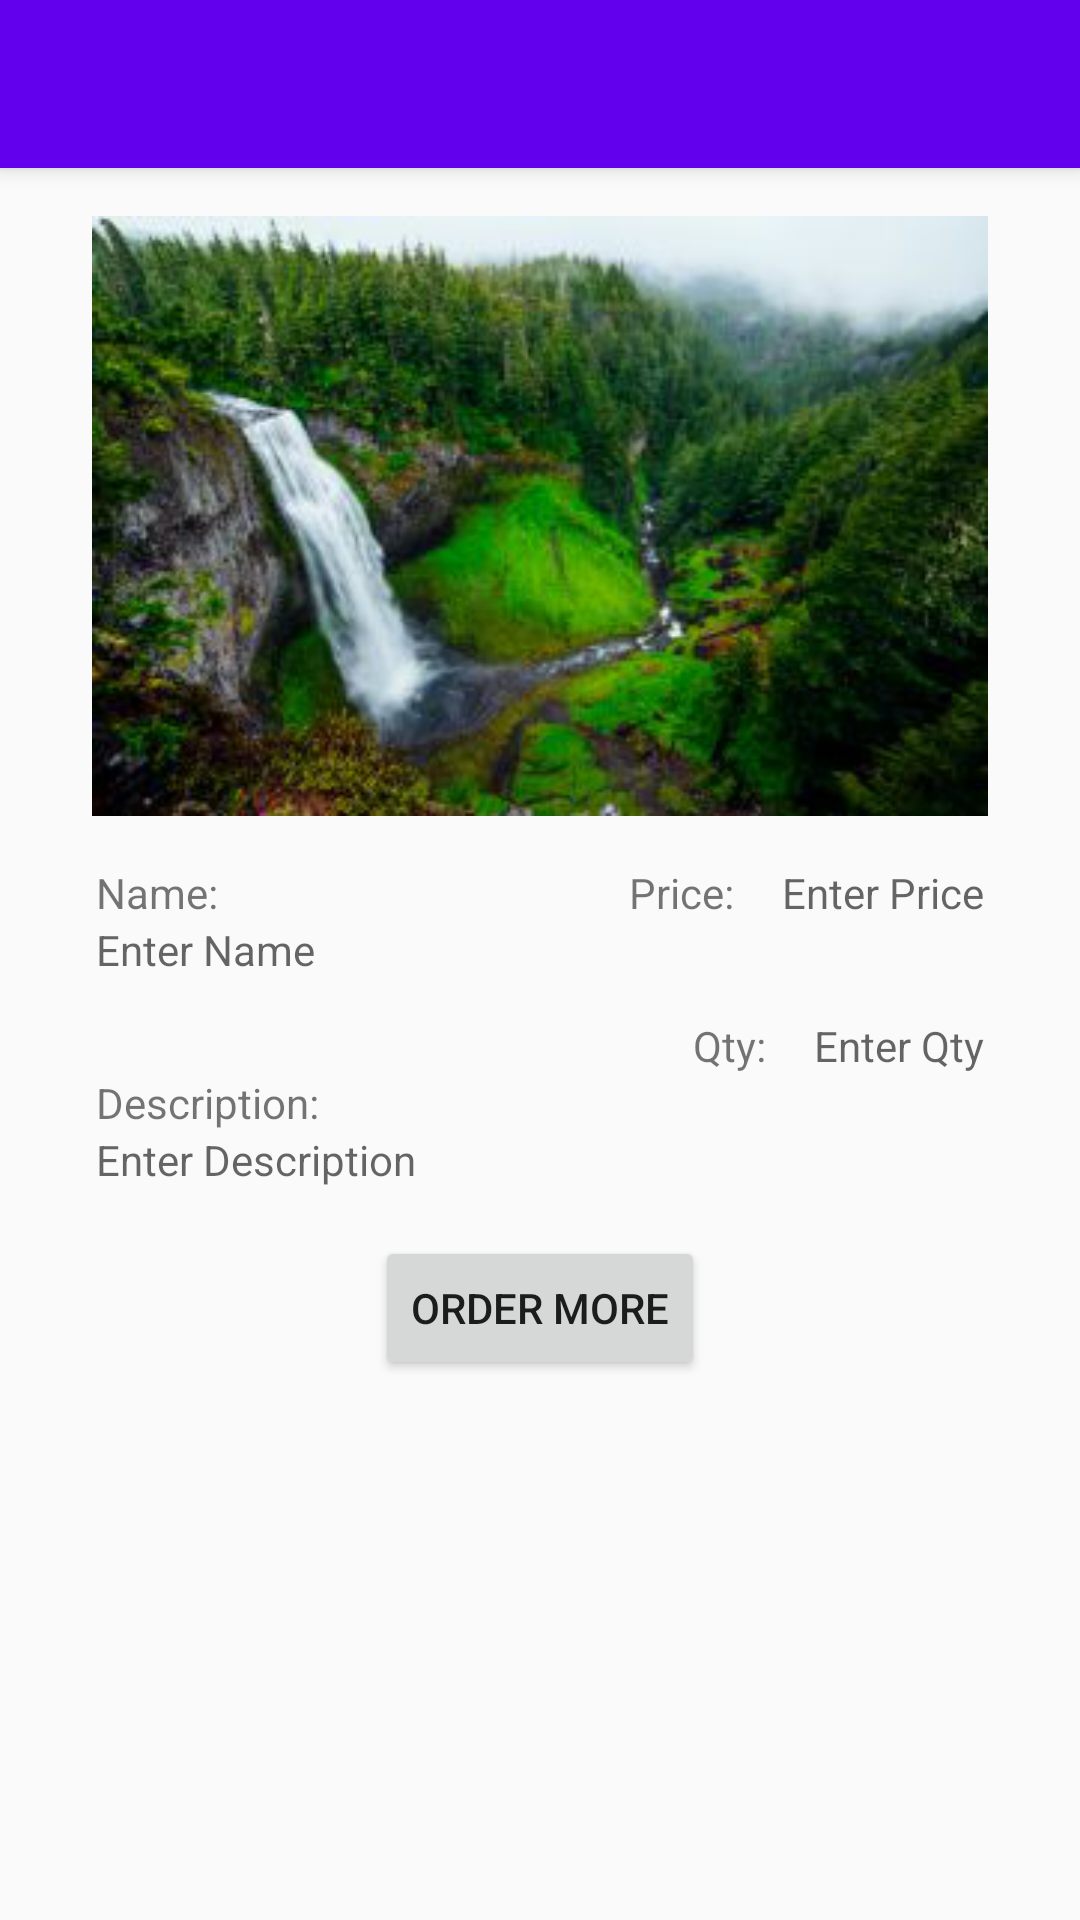

This screen was rendered from an Android layout file. Write that file and the resources it references.
<!-- AndroidManifest.xml: activity theme AppTheme.NoActionBar -->
<!-- res/layout/activity_details.xml -->
<?xml version="1.0" encoding="utf-8"?>
<android.support.design.widget.CoordinatorLayout
    xmlns:android="http://schemas.android.com/apk/res/android"
    xmlns:tools="http://schemas.android.com/tools"
    android:layout_width="match_parent"
    android:layout_height="match_parent"
    android:fitsSystemWindows="true"
    tools:context=".DetailsActivity">

    <android.support.design.widget.AppBarLayout
        android:layout_width="match_parent"
        android:layout_height="wrap_content"
        android:theme="@style/AppTheme.AppBarOverlay">

        <android.support.v7.widget.Toolbar
            android:id="@+id/details_toolbar"
            android:layout_width="match_parent"
            android:layout_height="?attr/actionBarSize"
            android:background="?attr/colorPrimary"
            android:popupTheme="@style/AppTheme.PopupOverlay"/>

    </android.support.design.widget.AppBarLayout>

    <LinearLayout
        android:layout_width="match_parent"
        android:layout_height="wrap_content"
        android:layout_marginTop="?android:attr/actionBarSize"
        android:orientation="vertical"
        android:padding="16dp"
        tools:context=".DetailsActivity">


        <ImageView
            android:id="@+id/details_view_image"
            android:layout_width="match_parent"
            android:layout_height="200dp"
            android:layout_gravity="center"
            android:src="@drawable/placeholder"/>

        <RelativeLayout
            android:layout_width="match_parent"
            android:layout_height="wrap_content">

            <LinearLayout
                android:id="@+id/details_name_ll"
                android:layout_width="wrap_content"
                android:layout_height="wrap_content"
                android:layout_alignParentLeft="true"
                android:orientation="vertical"
                android:padding="16dp">

                <TextView
                    android:layout_width="wrap_content"
                    android:layout_height="wrap_content"
                    android:text="@string/name"/>

                <TextView
                    android:id="@+id/details_view_name_tv"
                    android:layout_width="wrap_content"
                    android:layout_height="wrap_content"
                    android:hint="@string/editor_name_hint"/>
            </LinearLayout>

            <LinearLayout
                android:id="@+id/details_price_ll"
                android:layout_width="wrap_content"
                android:layout_height="wrap_content"
                android:layout_alignParentRight="true"
                android:orientation="horizontal"
                android:padding="16dp">

                <TextView
                    android:layout_width="wrap_content"
                    android:layout_height="wrap_content"
                    android:paddingRight="16dp"
                    android:text="@string/price"/>

                <TextView
                    android:id="@+id/details_view_price_tv"
                    android:layout_width="wrap_content"
                    android:layout_height="wrap_content"
                    android:hint="@string/editor_price_hint"/>
            </LinearLayout>

            <LinearLayout
                android:id="@+id/details_description_ll"
                android:layout_width="wrap_content"
                android:layout_height="wrap_content"
                android:layout_alignParentLeft="true"
                android:layout_below="@id/details_name_ll"
                android:orientation="vertical"
                android:padding="16dp">

                <TextView
                    android:layout_width="wrap_content"
                    android:layout_height="wrap_content"
                    android:text="@string/description"/>

                <TextView
                    android:id="@+id/details_view_description_tv"
                    android:layout_width="250dp"
                    android:layout_height="wrap_content"
                    android:hint="@string/editor_description_hint"/>
            </LinearLayout>

            <LinearLayout
                android:id="@+id/details_qty_ll"
                android:layout_width="wrap_content"
                android:layout_height="wrap_content"
                android:layout_alignParentRight="true"
                android:layout_below="@id/details_price_ll"
                android:orientation="horizontal"
                android:padding="16dp">

                <TextView
                    android:layout_width="wrap_content"
                    android:layout_height="wrap_content"
                    android:paddingRight="16dp"
                    android:text="@string/quantity"/>

                <TextView
                    android:id="@+id/details_view_qty_tv"
                    android:layout_width="wrap_content"
                    android:layout_height="wrap_content"
                    android:hint="@string/editor_qty_hint"/>
            </LinearLayout>

        </RelativeLayout>

        <Button
            android:id="@+id/details_view_order_button"
            android:layout_width="wrap_content"
            android:layout_height="wrap_content"
            android:layout_gravity="center"
            android:onClick="callContact"
            android:text="@string/order_more"/>
    </LinearLayout>
</android.support.design.widget.CoordinatorLayout>
<!-- resources referenced by this layout -->
<resources>
  <!-- drawable placeholder: png bitmap (drawable-hdpi, 40183 bytes) -->
  <string name="description">Description:</string>
  <string name="editor_description_hint">Enter Description</string>
  <string name="editor_name_hint">Enter Name</string>
  <string name="editor_price_hint">Enter Price</string>
  <string name="editor_qty_hint">Enter Qty</string>
  <string name="name">Name:</string>
  <string name="order_more">Order More</string>
  <string name="price">Price:</string>
  <string name="quantity">Qty:</string>
  <style name="AppTheme.AppBarOverlay" parent="ThemeOverlay.AppCompat.Dark.ActionBar" />
  <style name="AppTheme.PopupOverlay" parent="ThemeOverlay.AppCompat.Light" />
  <style name="AppTheme.NoActionBar">
          <item name="windowActionBar">false</item>
          <item name="windowNoTitle">true</item>
      </style>
</resources>
